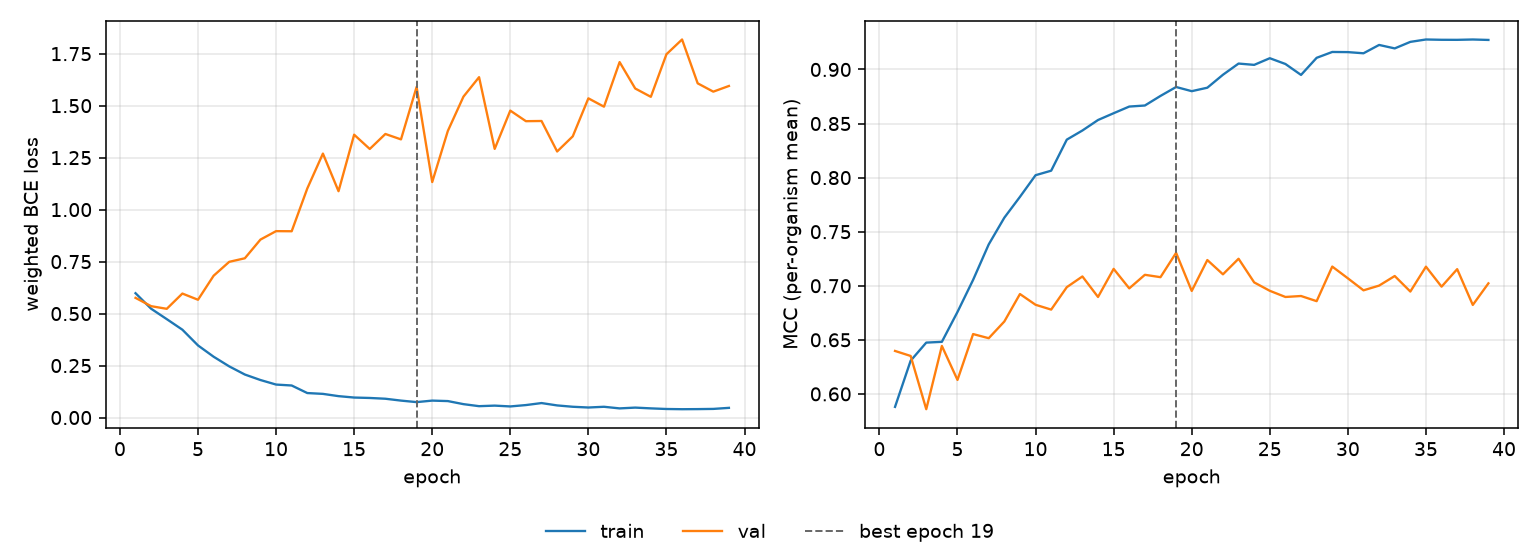

The data file committed next to this chart (first rows):
epoch, tr_loss, vl_loss, tr_mcc, vl_mcc, is_best
1, 0.598, 0.5756, 0.588, 0.6397, False
2, 0.5233, 0.5356, 0.6307, 0.6351, False
3, 0.4733, 0.5229, 0.6474, 0.5858, False
4, 0.4226, 0.5963, 0.6481, 0.6443, False
5, 0.3469, 0.5665, 0.6758, 0.6129, False
6, 0.2926, 0.682, 0.7054, 0.6553, False
7, 0.2461, 0.7489, 0.7382, 0.6515, False
8, 0.207, 0.766, 0.763, 0.6669, False
9, 0.1805, 0.8559, 0.7822, 0.6923, False
10, 0.1587, 0.8965, 0.8022, 0.6824, False
11, 0.1542, 0.8959, 0.8064, 0.6779, False
12, 0.1178, 1.102, 0.8351, 0.6987, False
13, 0.1139, 1.269, 0.8436, 0.7086, False
14, 0.103, 1.089, 0.8533, 0.6896, False
15, 0.09623, 1.36, 0.8596, 0.7156, False
16, 0.09421, 1.292, 0.8657, 0.6976, False
17, 0.09052, 1.364, 0.8667, 0.7101, False
18, 0.08153, 1.338, 0.8756, 0.7079, False
19, 0.07427, 1.59, 0.8838, 0.7305, True
20, 0.08151, 1.133, 0.8799, 0.6952, False
21, 0.07925, 1.378, 0.8831, 0.7238, False
22, 0.06451, 1.543, 0.8951, 0.7106, False
23, 0.05475, 1.637, 0.9055, 0.725, False
24, 0.05741, 1.292, 0.9043, 0.7031, False
25, 0.05349, 1.476, 0.9104, 0.6953, False
26, 0.06005, 1.425, 0.9051, 0.6896, False
27, 0.06969, 1.426, 0.895, 0.6905, False
28, 0.05836, 1.28, 0.9108, 0.6857, False
29, 0.0519, 1.352, 0.9162, 0.7177, False
30, 0.04832, 1.535, 0.9161, 0.7069, False
31, 0.05185, 1.495, 0.915, 0.6958, False
32, 0.04407, 1.709, 0.9227, 0.7001, False
33, 0.04785, 1.582, 0.9195, 0.709, False
34, 0.04417, 1.542, 0.9255, 0.6946, False
35, 0.04116, 1.747, 0.9277, 0.7176, False
36, 0.04015, 1.818, 0.9275, 0.6992, False
37, 0.04062, 1.607, 0.9274, 0.7153, False
38, 0.0416, 1.567, 0.9277, 0.6823, False
39, 0.04665, 1.595, 0.9273, 0.7022, False
